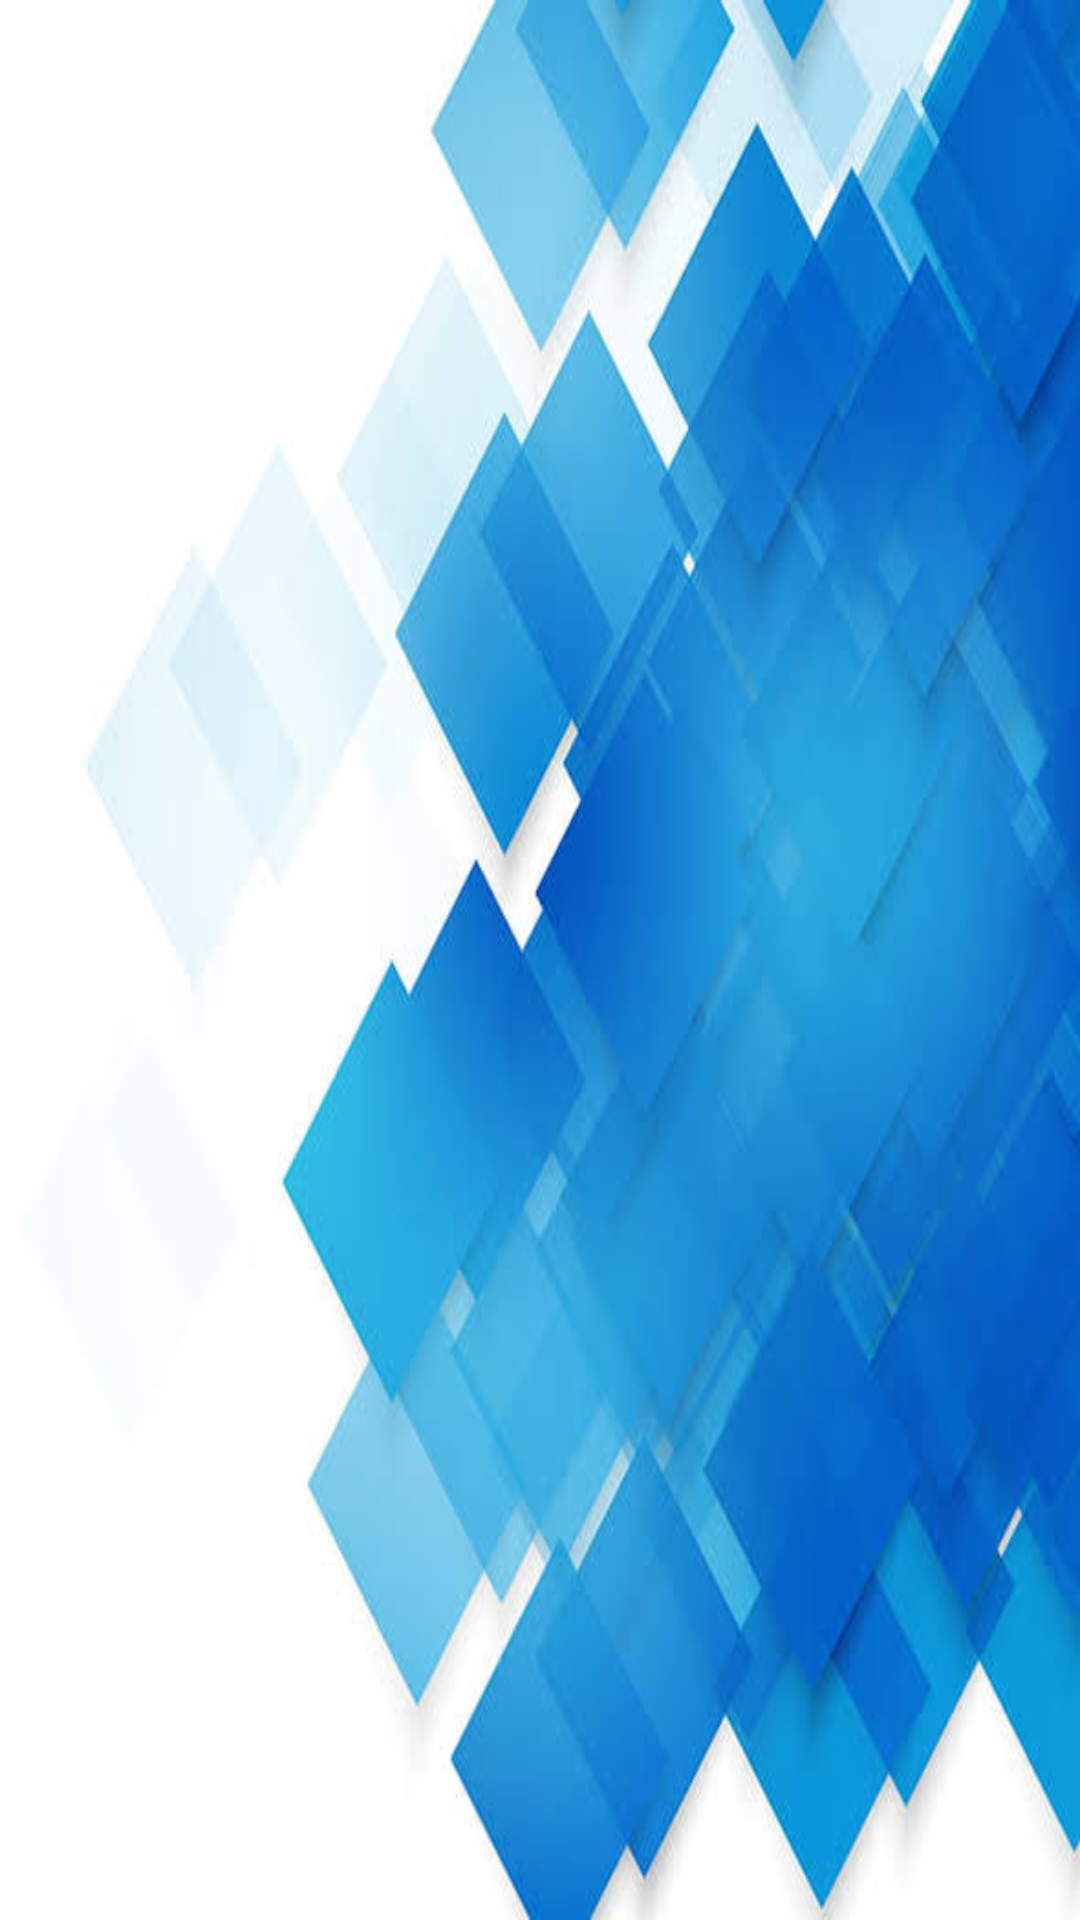

Write the Android layout XML for this screen, with the resource values it uses.
<!-- AndroidManifest.xml: application theme Theme.NayaDigital -->
<!-- res/layout/activity_main.xml -->
<?xml version="1.0" encoding="utf-8"?>
<LinearLayout
    xmlns:android="http://schemas.android.com/apk/res/android"
    xmlns:app="http://schemas.android.com/apk/res-auto"
    xmlns:tools="http://schemas.android.com/tools"
    android:layout_width="match_parent"
    android:layout_height="match_parent"
    tools:context=".MainActivity">

    <ListView
        android:id="@+id/lv_list"
        android:layout_width="wrap_content"
        android:layout_height="match_parent"
        android:background="@drawable/bg"/>
</LinearLayout>
<!-- resources referenced by this layout -->
<resources>
  <!-- drawable bg: jpeg bitmap (drawable, 25737 bytes) -->
  <style name="Theme.NayaDigital" parent="Theme.MaterialComponents.DayNight.NoActionBar">
          
          <item name="colorPrimary">@color/teal_200</item>
          <item name="colorPrimaryVariant">@color/teal_200</item>
          <item name="colorOnPrimary">@color/white</item>
          
          <item name="colorSecondary">@color/teal_200</item>
          <item name="colorSecondaryVariant">@color/teal_700</item>
          <item name="colorOnSecondary">@color/black</item>
          
          <item name="android:statusBarColor">?attr/colorPrimaryVariant</item>
          
      </style>
  <!-- not gathered from this repository: default colours our renderer supplied (Android Studio template values) -->
  <color name="teal_200">#FF03DAC5</color>
  <color name="teal_700">#FF018786</color>
  <color name="black">#FF000000</color>
  <color name="white">#FFFFFFFF</color>
</resources>
